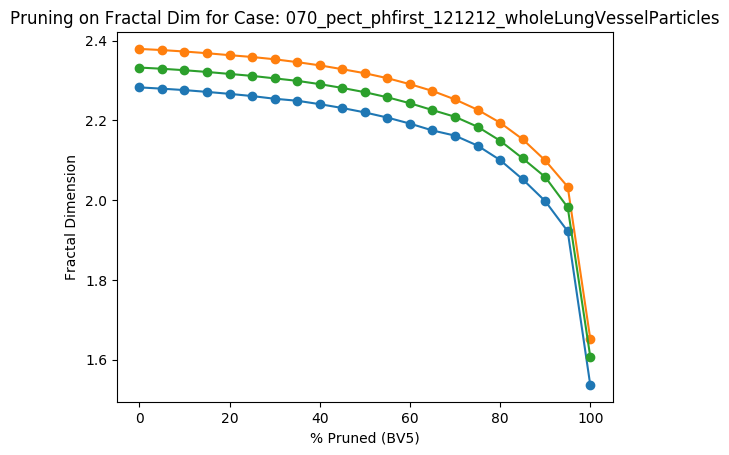

Values plotted in this chart, from the file beside it:
Percent Threshold (BV5), Fractal Dimension
0, 2.332
5, 2.329
10, 2.326
15, 2.321
20, 2.316
25, 2.311
30, 2.305
35, 2.299
40, 2.291
45, 2.281
50, 2.27
55, 2.258
60, 2.243
65, 2.226
70, 2.209
75, 2.184
80, 2.149
85, 2.105
90, 2.058
95, 1.982
100, 1.608
